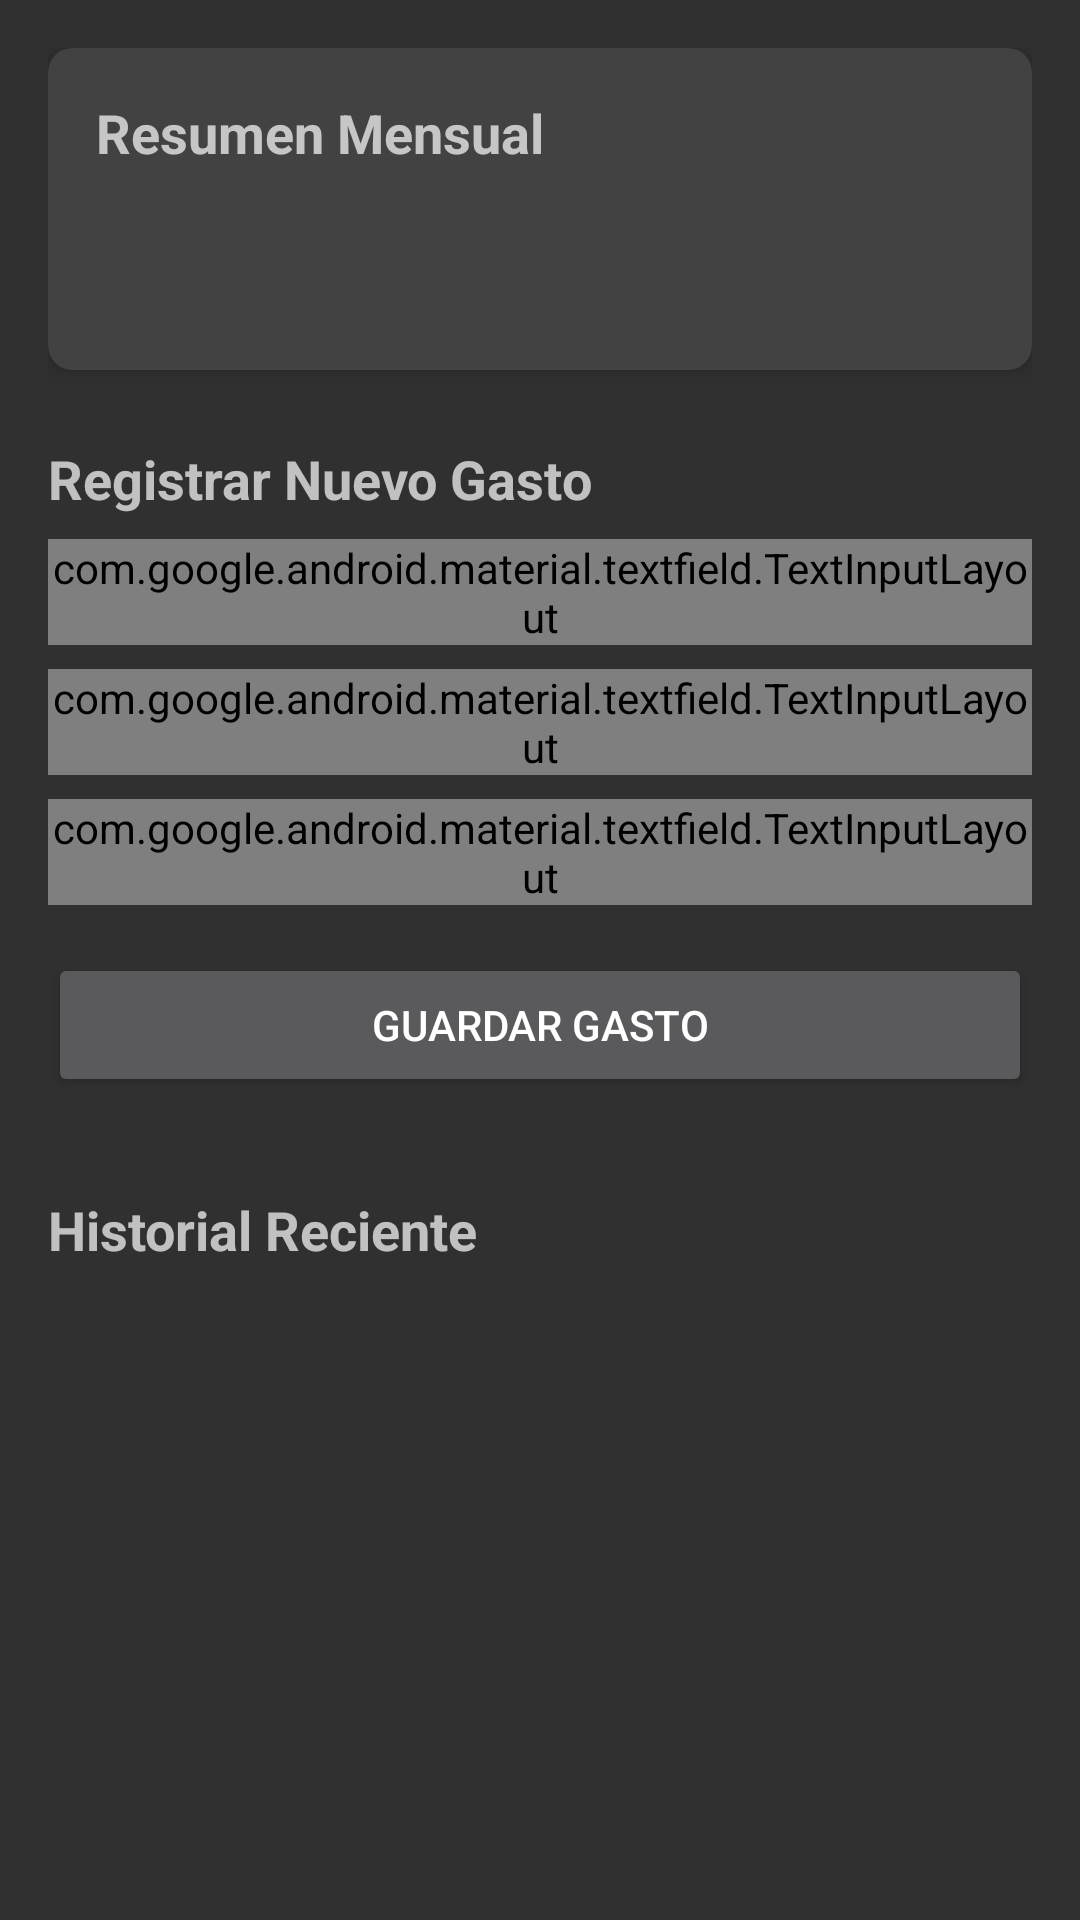

Write the Android layout XML for this screen, with the resource values it uses.
<!-- AndroidManifest.xml: activity theme Theme.AppCompat -->
<!-- res/layout/activity_gastos.xml -->
<?xml version="1.0" encoding="utf-8"?>
<ScrollView xmlns:android="http://schemas.android.com/apk/res/android"
    xmlns:app="http://schemas.android.com/apk/res-auto"
    xmlns:tools="http://schemas.android.com/tools"
    android:layout_width="match_parent"
    android:layout_height="match_parent"
    tools:context=".GastosActivity">

    <LinearLayout
        android:layout_width="match_parent"
        android:layout_height="wrap_content"
        android:orientation="vertical"
        android:padding="16dp">

        <androidx.cardview.widget.CardView
            android:layout_width="match_parent"
            android:layout_height="wrap_content"
            android:layout_marginBottom="24dp"
            app:cardCornerRadius="8dp"
            app:cardElevation="4dp">

            <LinearLayout
                android:layout_width="match_parent"
                android:layout_height="wrap_content"
                android:orientation="vertical"
                android:padding="16dp">

                <TextView
                    android:layout_width="wrap_content"
                    android:layout_height="wrap_content"
                    android:text="Resumen Mensual"
                    android:textSize="18sp"
                    android:textStyle="bold" />

                <TextView
                    android:id="@+id/tv_total_mensual"
                    android:layout_width="wrap_content"
                    android:layout_height="wrap_content"
                    android:layout_marginTop="8dp"
                    android:textColor="@color/design_default_color_primary"
                    android:textSize="32sp"
                    android:textStyle="bold"
                    tools:text="$ 0.00" />
            </LinearLayout>
        </androidx.cardview.widget.CardView>

        <TextView
            android:layout_width="wrap_content"
            android:layout_height="wrap_content"
            android:text="Registrar Nuevo Gasto"
            android:textSize="18sp"
            android:textStyle="bold"
            android:layout_marginBottom="8dp"/>

        <com.google.android.material.textfield.TextInputLayout
            style="@style/Widget.MaterialComponents.TextInputLayout.OutlinedBox"
            android:layout_width="match_parent"
            android:layout_height="wrap_content"
            android:hint="Descripción (Ej: Café)"
            android:layout_marginBottom="8dp">

            <com.google.android.material.textfield.TextInputEditText
                android:id="@+id/et_nombre"
                android:layout_width="match_parent"
                android:layout_height="wrap_content"
                android:inputType="textCapSentences" />
        </com.google.android.material.textfield.TextInputLayout>

        <com.google.android.material.textfield.TextInputLayout
            style="@style/Widget.MaterialComponents.TextInputLayout.OutlinedBox"
            android:layout_width="match_parent"
            android:layout_height="wrap_content"
            android:hint="Monto ($)"
            android:layout_marginBottom="8dp">

            <com.google.android.material.textfield.TextInputEditText
                android:id="@+id/et_monto"
                android:layout_width="match_parent"
                android:layout_height="wrap_content"
                android:inputType="numberDecimal" />
        </com.google.android.material.textfield.TextInputLayout>

        <com.google.android.material.textfield.TextInputLayout
            style="@style/Widget.MaterialComponents.TextInputLayout.OutlinedBox"
            android:layout_width="match_parent"
            android:layout_height="wrap_content"
            android:hint="Categoría (Ej: Comida, Transporte)"
            android:layout_marginBottom="16dp">

            <com.google.android.material.textfield.TextInputEditText
                android:id="@+id/et_categoria"
                android:layout_width="match_parent"
                android:layout_height="wrap_content"
                android:inputType="textCapSentences" />
        </com.google.android.material.textfield.TextInputLayout>

        <Button
            android:id="@+id/btn_guardar"
            android:layout_width="match_parent"
            android:layout_height="wrap_content"
            android:text="Guardar Gasto"
            android:layout_marginBottom="32dp"/>

        <TextView
            android:layout_width="wrap_content"
            android:layout_height="wrap_content"
            android:text="Historial Reciente"
            android:textSize="18sp"
            android:textStyle="bold"
            android:layout_marginBottom="8dp"/>

        <androidx.recyclerview.widget.RecyclerView
            android:id="@+id/rv_historial"
            android:layout_width="match_parent"
            android:layout_height="wrap_content"
            android:nestedScrollingEnabled="false"
            tools:itemCount="5"
            tools:listitem="@layout/item_gasto" />

    </LinearLayout>
</ScrollView>
<!-- res/layout/item_gasto.xml (included above) -->
<?xml version="1.0" encoding="utf-8"?>
<androidx.constraintlayout.widget.ConstraintLayout xmlns:android="http://schemas.android.com/apk/res/android"
    xmlns:app="http://schemas.android.com/apk/res-auto"
    xmlns:tools="http://schemas.android.com/tools"
    android:layout_width="match_parent"
    android:layout_height="wrap_content"
    android:paddingVertical="8dp">

    <TextView
        android:id="@+id/tv_nombre_gasto"
        android:layout_width="0dp"
        android:layout_height="wrap_content"
        android:textSize="16sp"
        android:textStyle="bold"
        app:layout_constraintStart_toStartOf="parent"
        app:layout_constraintTop_toTopOf="parent"
        app:layout_constraintEnd_toStartOf="@id/tv_monto_gasto"
        app:layout_constraintHorizontal_weight="1"
        tools:text="Cena con amigos" />

    <TextView
        android:id="@+id/tv_monto_gasto"
        android:layout_width="wrap_content"
        android:layout_height="wrap_content"
        android:textSize="18sp"
        android:textColor="@android:color/holo_red_dark"
        android:textStyle="bold"
        app:layout_constraintEnd_toEndOf="parent"
        app:layout_constraintTop_toTopOf="parent"
        app:layout_constraintBottom_toBottomOf="parent"
        tools:text="$ 45.50" />

    <TextView
        android:id="@+id/tv_detalle_gasto"
        android:layout_width="0dp"
        android:layout_height="wrap_content"
        android:textSize="12sp"
        android:layout_marginTop="2dp"
        app:layout_constraintStart_toStartOf="parent"
        app:layout_constraintTop_toBottomOf="@id/tv_nombre_gasto"
        app:layout_constraintEnd_toStartOf="@id/tv_monto_gasto"
        tools:text="Comida | 25/Oct/2025" />

</androidx.constraintlayout.widget.ConstraintLayout>
<!-- resources referenced by this layout -->
<resources>

</resources>
